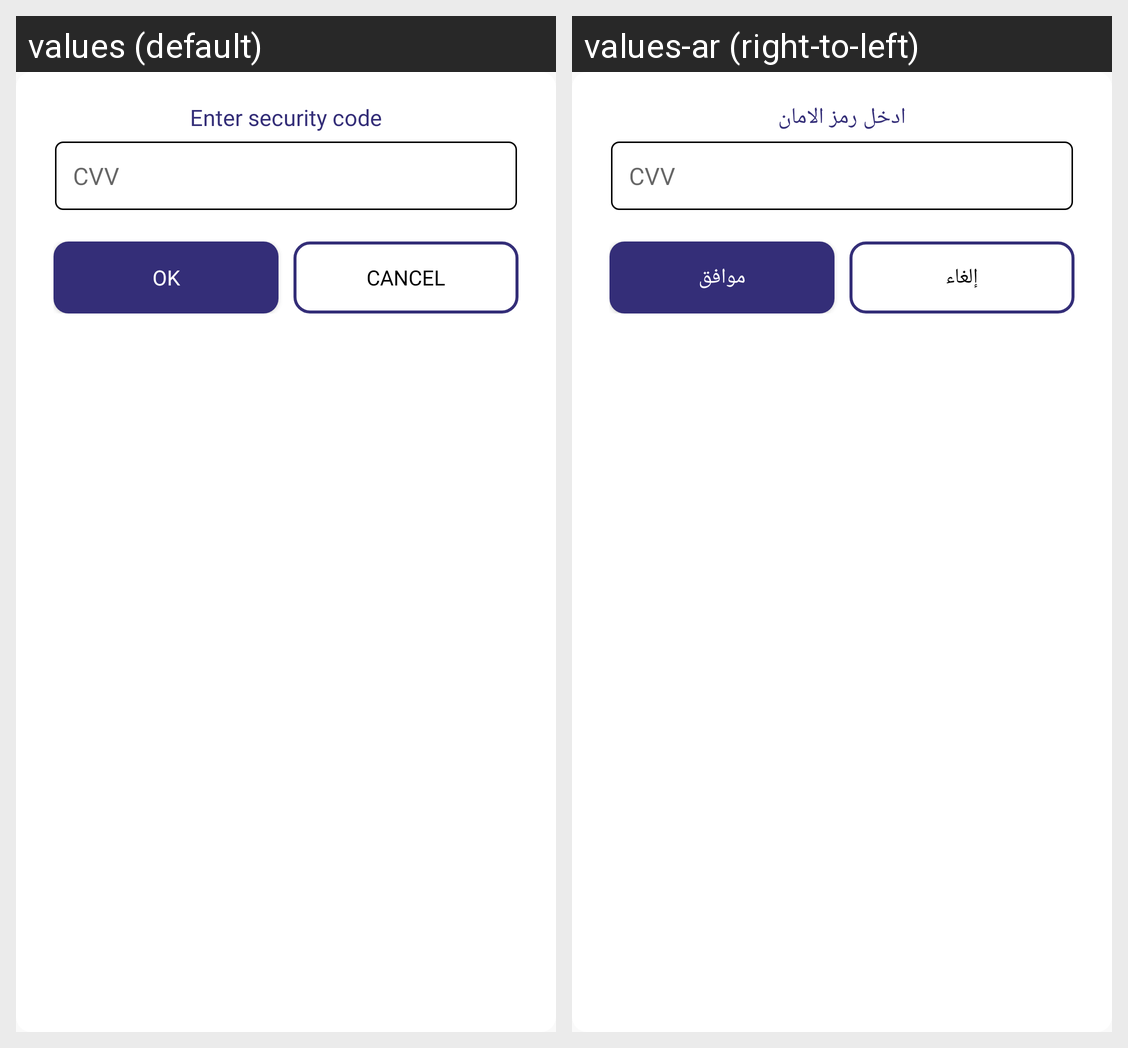

For this localized Android screen grid, give each drawn string resource with its value in every locale shown.
Android screen res/layout/cvv_number_dialog_design.xml rendered under 2 locales, left to right: values (default), values-ar (right-to-left). Device: Nexus 5 (rendered at 1080×1920; each locale shown at half size, 540×960, under a caption strip naming it); theme AppTheme.
Strings drawn on this screen, with the default value and each locale's value (text and hints the layout hard-codes, and strings that could not be matched under every locale, appear in the picture but are not listed):

enter_cvv
  values: Enter security code
  values-ar: ادخل رمز الامان

cvv_txt
  values: CVV
  values-ar: CVV

okay
  values: OK
  values-ar: موافق

cancel
  values: Cancel
  values-ar: إلغاء
